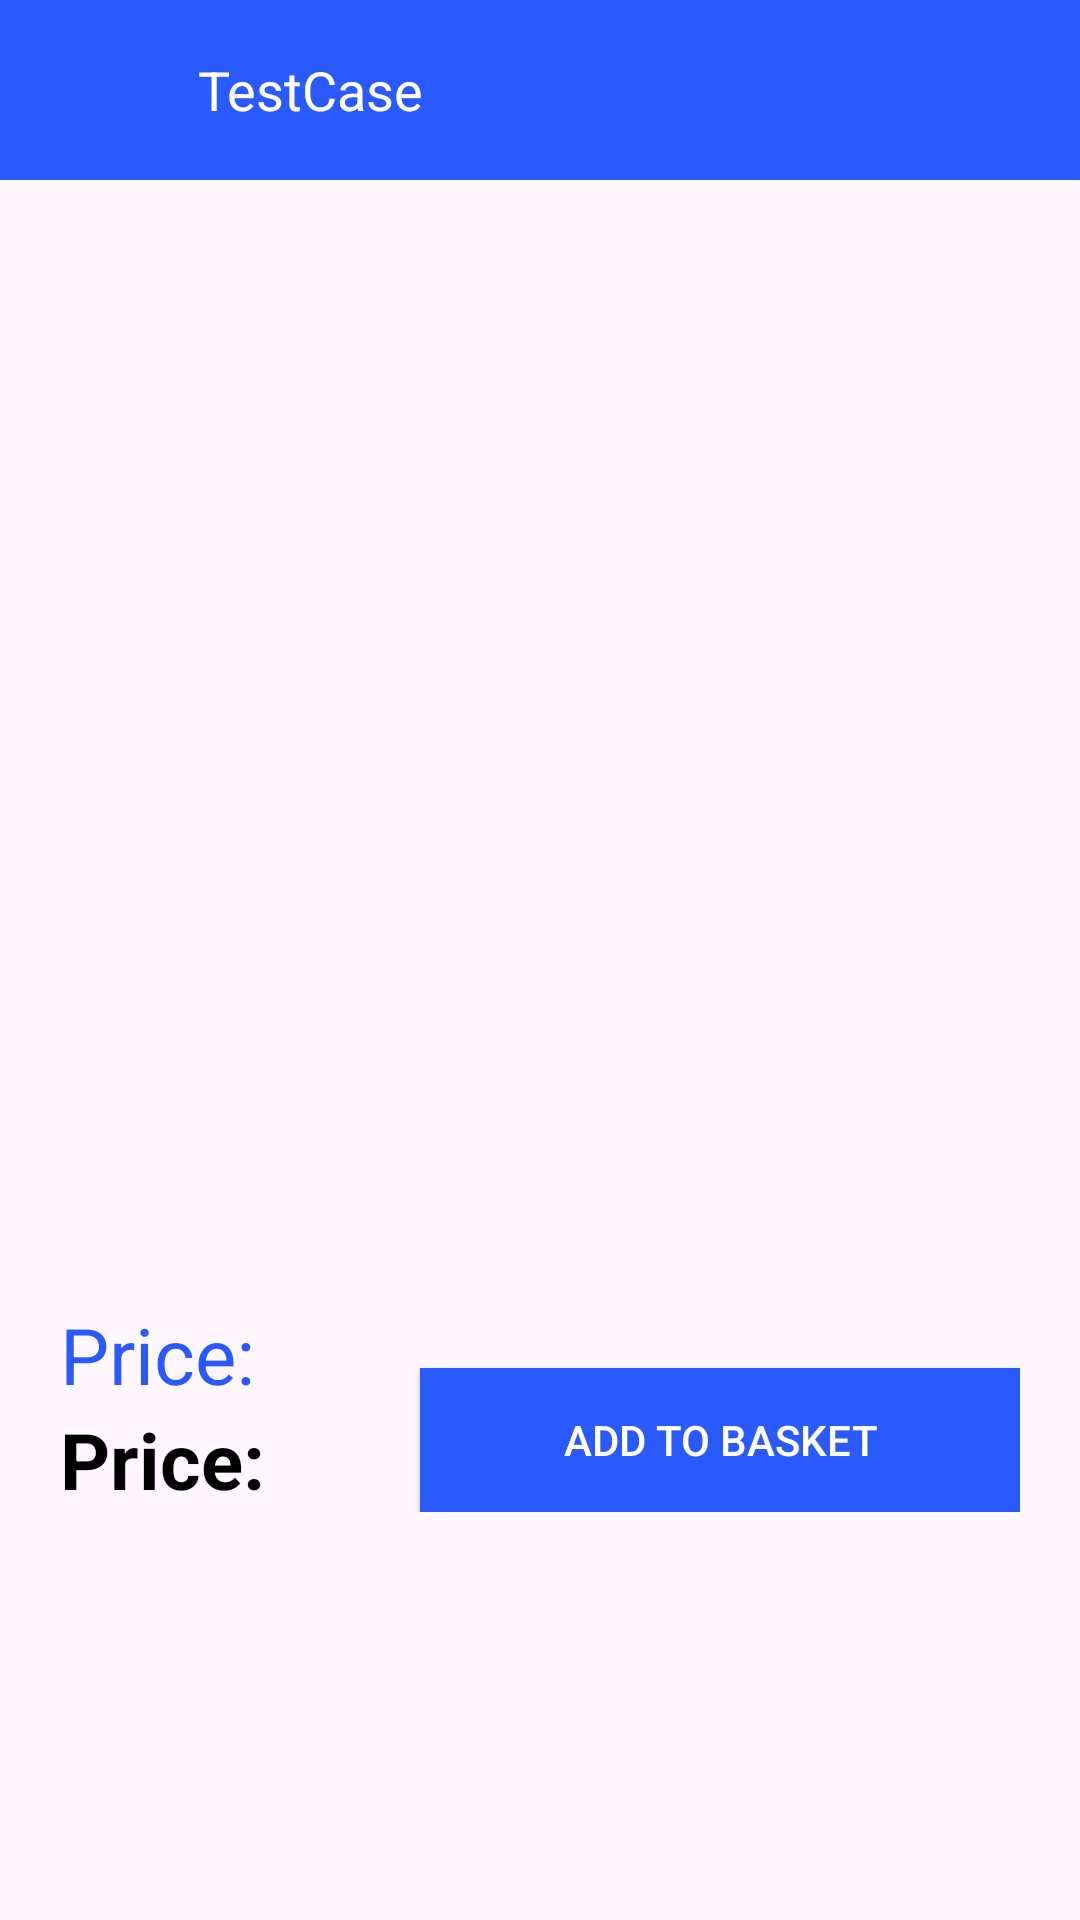

Write the Android layout XML for this screen, with the resource values it uses.
<!-- AndroidManifest.xml: application theme Theme.TestCase -->
<!-- res/layout/fragment_product_detail.xml -->
<?xml version="1.0" encoding="utf-8"?>
<layout xmlns:android="http://schemas.android.com/apk/res/android"
    xmlns:tools="http://schemas.android.com/tools"
    xmlns:app="http://schemas.android.com/apk/res-auto">

    <data>

    </data>

    <androidx.constraintlayout.widget.ConstraintLayout
        android:layout_width="match_parent"
        android:layout_height="match_parent"
        tools:context=".presentation.productDetail.ProductDetailFragment">

        <LinearLayout
            android:id="@+id/topBar"
            android:layout_width="match_parent"
            android:layout_height="@dimen/dimen_60"
            android:orientation="horizontal"
            android:background="@color/topbar_background_color"
            app:layout_constraintTop_toTopOf="parent"
            app:flow_verticalAlign="center"
            app:flow_horizontalAlign="center"
            app:layout_constraintStart_toStartOf="parent"
            app:layout_constraintEnd_toEndOf="parent">

            <ImageView
                android:id="@+id/back_arrow"
                android:layout_width="@dimen/dimen_50"
                android:layout_height="@dimen/dimen_30"
                android:layout_gravity="center"
                android:src="@drawable/baseline_arrow_back_24"/>

            <TextView
                android:id="@+id/topbar_product_name"
                android:layout_width="wrap_content"
                android:layout_height="wrap_content"
                android:text="@string/app_name"
                android:textColor="@android:color/white"
                android:textSize="@dimen/dimen_18"
                android:layout_gravity="center"
                android:layout_marginStart="@dimen/dimen_16" />

        </LinearLayout>

        <ScrollView
            android:layout_width="match_parent"
            android:layout_height="0dp"
            app:layout_constraintTop_toBottomOf="@id/topBar"
            app:layout_constraintBottom_toBottomOf="parent">

            <androidx.constraintlayout.widget.ConstraintLayout
                android:layout_width="match_parent"
                android:layout_height="0dp"
                android:padding="@dimen/dimen_20"
                app:layout_constraintBottom_toBottomOf="parent"
                app:layout_constraintEnd_toEndOf="parent"
                app:layout_constraintStart_toStartOf="parent"
                app:layout_constraintTop_toBottomOf="@+id/topBar">

                <ImageView
                    android:id="@+id/product_detail_image"
                    android:layout_width="match_parent"
                    android:layout_height="@dimen/dimen_300"
                    app:layout_constraintEnd_toEndOf="parent"
                    app:layout_constraintStart_toStartOf="parent"
                    app:layout_constraintTop_toTopOf="parent" />

                <TextView
                    android:id="@+id/product_detail_name"
                    android:layout_width="match_parent"
                    android:layout_height="wrap_content"
                    android:textSize="@dimen/textSize26"
                    android:textStyle="bold"
                    app:layout_constraintEnd_toEndOf="parent"
                    app:layout_constraintStart_toStartOf="parent"
                    app:layout_constraintTop_toBottomOf="@+id/product_detail_image" />

                <TextView
                    android:id="@+id/product_detail_description"
                    android:layout_width="match_parent"
                    android:layout_height="wrap_content"
                    app:layout_constraintEnd_toEndOf="parent"
                    app:layout_constraintStart_toStartOf="parent"
                    app:layout_constraintTop_toBottomOf="@+id/product_detail_name" />

                <TextView
                    android:id="@+id/price_text"
                    android:layout_width="wrap_content"
                    android:layout_height="wrap_content"
                    android:text="@string/price"
                    android:textColor="@color/topbar_background_color"
                    android:textSize="@dimen/textSize26"
                    app:layout_constraintStart_toStartOf="parent"
                    app:layout_constraintTop_toBottomOf="@+id/product_detail_description" />

                <TextView
                    android:id="@+id/price"
                    android:layout_width="wrap_content"
                    android:layout_height="wrap_content"
                    android:text="@string/price"
                    android:textColor="@color/black"
                    android:textSize="@dimen/textSize26"
                    android:textStyle="bold"
                    app:layout_constraintStart_toStartOf="parent"
                    app:layout_constraintTop_toBottomOf="@+id/price_text" />

                <androidx.appcompat.widget.AppCompatButton
                    android:id="@+id/add_to_basket"
                    android:layout_width="@dimen/dimen_200"
                    android:layout_height="wrap_content"
                    android:background="@color/topbar_background_color"
                    android:text="@string/add_to_basket"
                    android:textColor="@color/white"
                    app:layout_constraintBottom_toBottomOf="parent"
                    app:layout_constraintEnd_toEndOf="parent" />

            </androidx.constraintlayout.widget.ConstraintLayout>
        </ScrollView>
    </androidx.constraintlayout.widget.ConstraintLayout>
</layout>
<!-- resources referenced by this layout -->
<resources>
  <color name="black">#FF000000</color>
  <color name="topbar_background_color">#2A59FE</color>
  <color name="white">#FFFFFFFF</color>
  <dimen name="dimen_16">16dp</dimen>
  <dimen name="dimen_18">18dp</dimen>
  <dimen name="dimen_20">20dp</dimen>
  <dimen name="dimen_200">200dp</dimen>
  <dimen name="dimen_30">30dp</dimen>
  <dimen name="dimen_300">300dp</dimen>
  <dimen name="dimen_50">50dp</dimen>
  <dimen name="dimen_60">60dp</dimen>
  <dimen name="textSize26">26sp</dimen>
  <string name="add_to_basket">ADD TO BASKET</string>
  <string name="app_name">TestCase</string>
  <string name="price">Price:</string>
  <style name="Theme.TestCase" parent="Base.Theme.TestCase" />
  <style name="Base.Theme.TestCase" parent="Theme.Material3.DayNight.NoActionBar">
          
          
      </style>
</resources>
